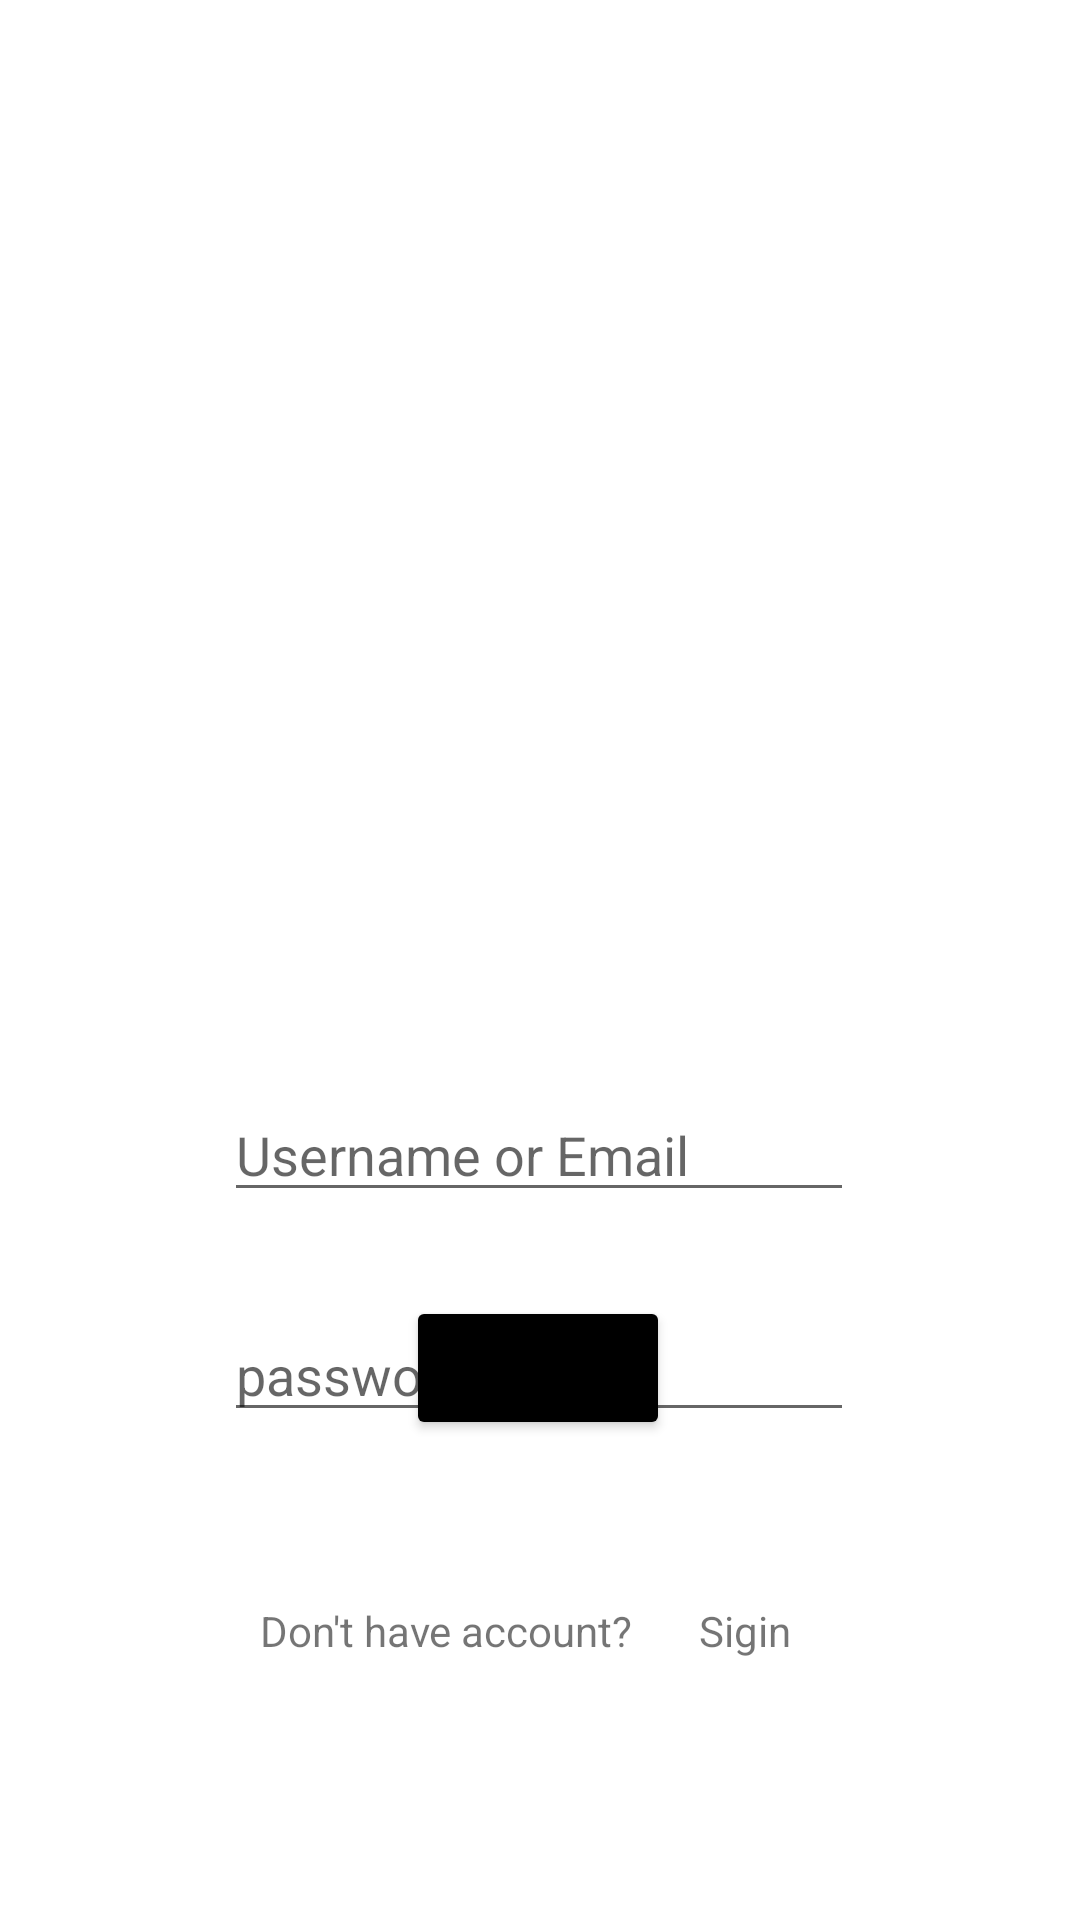

Reconstruct the res/layout file that produces this screen, plus the resources it refers to.
<!-- AndroidManifest.xml: application theme Theme.BingoShopping -->
<!-- res/layout/activity_main.xml -->
<?xml version="1.0" encoding="utf-8"?>
<androidx.constraintlayout.widget.ConstraintLayout xmlns:android="http://schemas.android.com/apk/res/android"
    xmlns:app="http://schemas.android.com/apk/res-auto"
    xmlns:tools="http://schemas.android.com/tools"
    android:layout_width="match_parent"
    android:layout_height="match_parent"
    tools:context=".MainActivity">

    <Button
        android:id="@+id/button"
        android:layout_width="wrap_content"
        android:layout_height="wrap_content"
        android:layout_marginBottom="160dp"
        android:text="Login"
        app:layout_constraintBottom_toBottomOf="parent"
        app:layout_constraintEnd_toEndOf="parent"
        app:layout_constraintHorizontal_bias="0.498"
        app:layout_constraintStart_toStartOf="parent"
        android:backgroundTint="@color/black"/>

    <EditText
        android:id="@+id/namelogin"
        android:layout_width="wrap_content"
        android:layout_height="wrap_content"
        android:layout_marginBottom="32dp"
        android:ems="10"
        android:hint="Username or Email"
        android:inputType="textPersonName"
        app:layout_constraintBottom_toTopOf="@+id/editTextTextPassword"
        app:layout_constraintEnd_toEndOf="parent"
        app:layout_constraintHorizontal_bias="0.497"
        app:layout_constraintStart_toStartOf="parent" />

    <EditText
        android:id="@+id/editTextTextPassword"
        android:layout_width="wrap_content"
        android:layout_height="wrap_content"
        android:layout_marginTop="436dp"
        android:ems="10"
        android:hint="password"
        android:inputType="textPassword"
        app:layout_constraintEnd_toEndOf="parent"
        app:layout_constraintHorizontal_bias="0.497"
        app:layout_constraintStart_toStartOf="parent"
        app:layout_constraintTop_toTopOf="parent" />

    <ImageView
        android:id="@+id/imageView"
        android:layout_width="177dp"
        android:layout_height="235dp"
        android:layout_marginStart="118dp"
        android:layout_marginEnd="116dp"
        android:layout_marginBottom="64dp"
        app:layout_constraintBottom_toTopOf="@+id/namelogin"
        app:layout_constraintEnd_toEndOf="parent"
        app:layout_constraintStart_toStartOf="parent"
        app:srcCompat="@drawable/img" />

    <TextView
        android:id="@+id/textView3"
        android:layout_width="wrap_content"
        android:layout_height="wrap_content"
        android:layout_marginStart="118dp"
        android:layout_marginTop="54dp"
        android:layout_marginEnd="11dp"
        android:layout_marginBottom="87dp"
        android:text="Don't have account?"
        app:layout_constraintBottom_toBottomOf="parent"
        app:layout_constraintEnd_toStartOf="@+id/textView4"
        app:layout_constraintStart_toStartOf="parent"
        app:layout_constraintTop_toBottomOf="@+id/button" />

    <TextView
        android:id="@+id/textView4"
        android:layout_width="wrap_content"
        android:layout_height="wrap_content"
        android:layout_marginStart="11dp"
        android:layout_marginEnd="128dp"
        android:layout_marginBottom="87dp"
        android:text="Sigin"
        app:layout_constraintBottom_toBottomOf="parent"
        app:layout_constraintEnd_toEndOf="parent"
        app:layout_constraintStart_toEndOf="@+id/textView3" />


</androidx.constraintlayout.widget.ConstraintLayout>
<!-- resources referenced by this layout -->
<resources>
  <color name="black">#FF000000</color>
  <style name="Theme.BingoShopping" parent="Theme.MaterialComponents.DayNight.DarkActionBar">
          
          <item name="colorPrimary">@color/purple_500</item>
          <item name="colorPrimaryVariant">@color/purple_700</item>
          <item name="colorOnPrimary">@color/white</item>
          
          <item name="colorSecondary">@color/teal_200</item>
          <item name="colorSecondaryVariant">@color/teal_700</item>
          <item name="colorOnSecondary">@color/black</item>
          
          <item name="android:statusBarColor">?attr/colorPrimaryVariant</item>
          
      </style>
  <color name="purple_500">#FF6200EE</color>
  <color name="purple_700">#FF3700B3</color>
  <color name="white">#FFFFFFFF</color>
  <color name="teal_200">#FF03DAC5</color>
  <color name="teal_700">#FF018786</color>
</resources>
